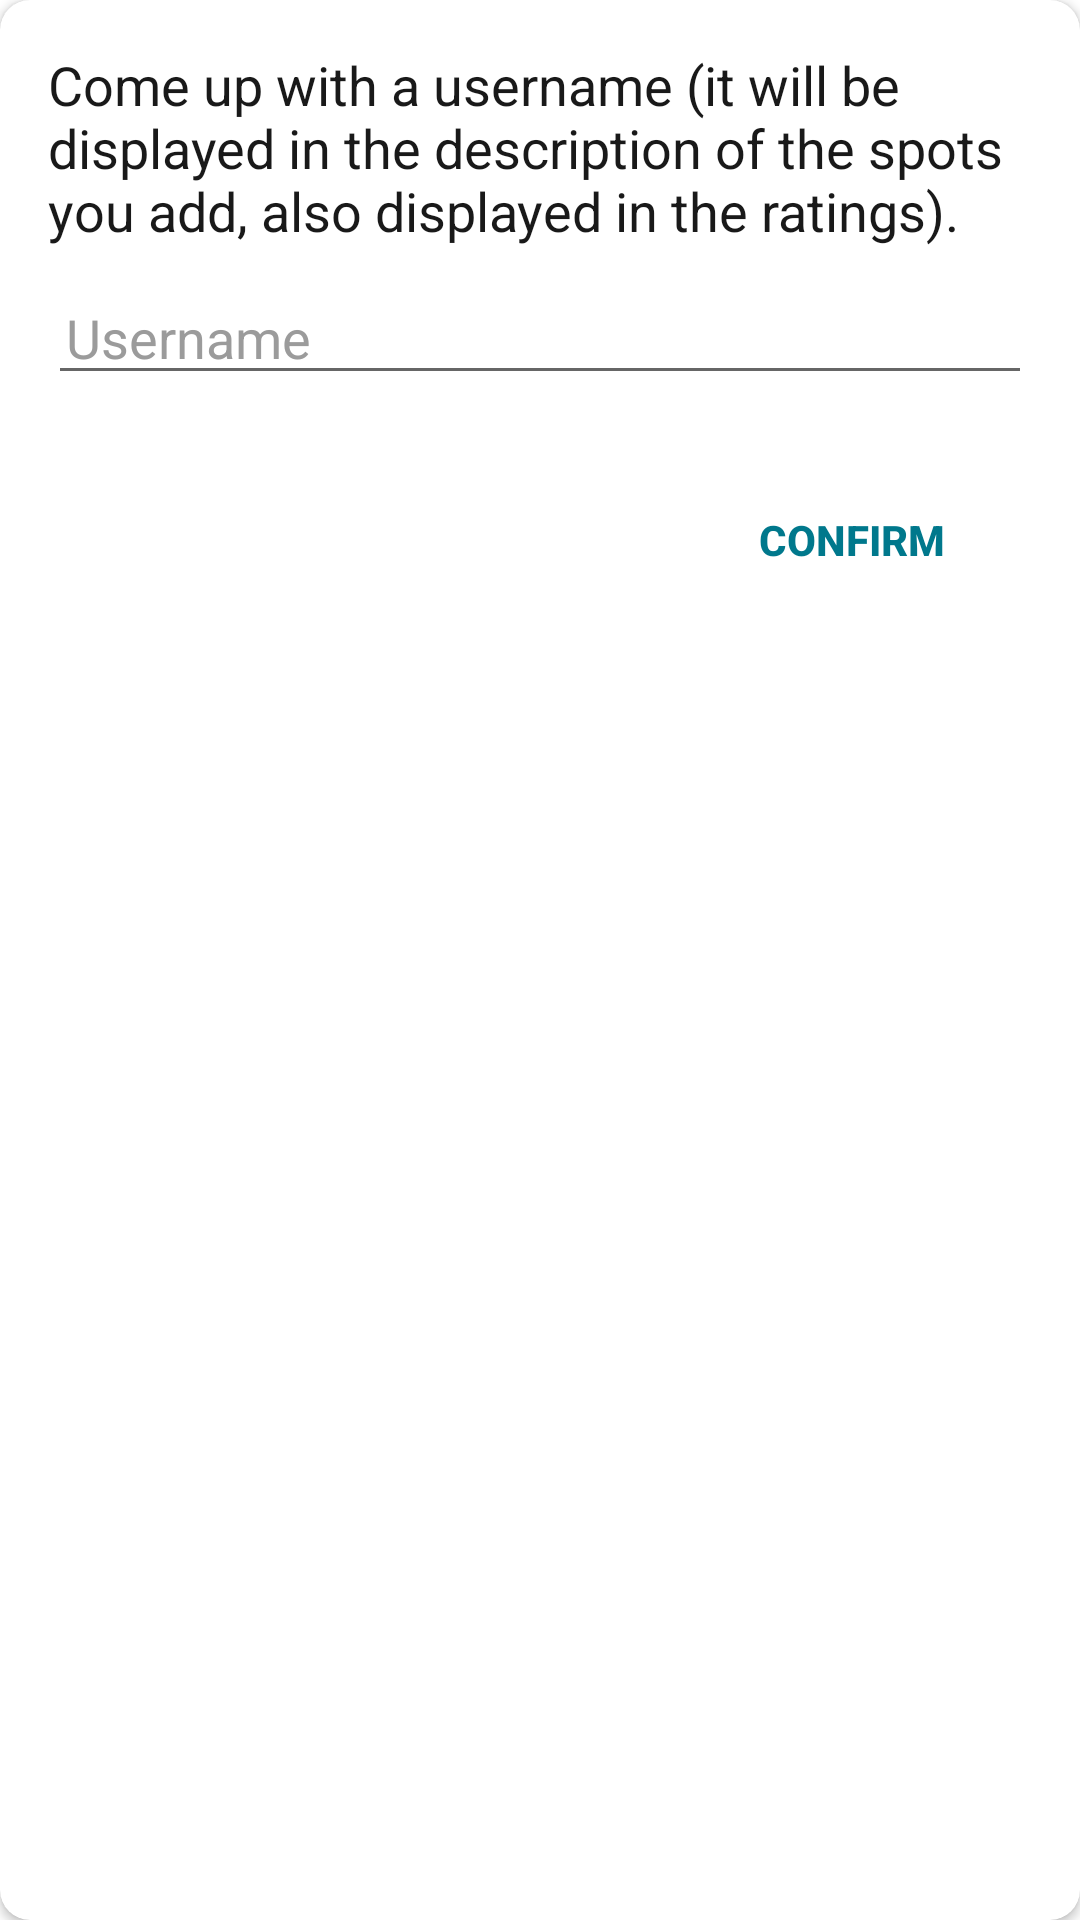

Produce the Android XML layout that renders to this screen, including the resource entries it uses.
<!-- AndroidManifest.xml: application theme Theme.TrickTrack -->
<!-- res/layout/dialog_enter_username.xml -->
<?xml version="1.0" encoding="utf-8"?>
<androidx.cardview.widget.CardView xmlns:android="http://schemas.android.com/apk/res/android"
    xmlns:app="http://schemas.android.com/apk/res-auto"
    android:layout_width="match_parent"
    android:layout_height="match_parent"
    android:layout_marginHorizontal="16dp"
    app:cardBackgroundColor="@color/white"
    app:cardCornerRadius="10dp"
    android:id="@+id/main_background_username_setup">

    <LinearLayout
        android:id="@+id/success_layout"
        android:layout_width="match_parent"
        android:layout_height="match_parent"
        android:orientation="vertical"
        android:layout_marginHorizontal="16dp"
        android:visibility="gone">

        <TextView
            android:id="@+id/success_text_view"
            android:layout_width="wrap_content"
            android:layout_height="wrap_content"
            android:layout_gravity="center_horizontal"
            android:layout_marginVertical="10dp"
            android:layout_marginTop="6dp"
            android:text="@string/username_successfully_set"
            android:textColor="@color/black"
            android:textSize="18sp" />

        <androidx.appcompat.widget.AppCompatButton
            android:id="@+id/button_ok"
            android:layout_width="50dp"
            android:layout_height="40dp"
            android:background="@color/transparent"
            android:text="@string/ok"
            android:layout_gravity="end"
            android:textAllCaps="true"
            android:textColor="@color/cool_teal"
            android:textStyle="bold" />

    </LinearLayout>

    <LinearLayout
        android:id="@+id/main_layout"
        android:layout_width="match_parent"
        android:layout_height="wrap_content"
        android:orientation="vertical"
        android:paddingHorizontal="16dp"
        android:paddingVertical="10dp">

        <TextView
            android:id="@+id/dialog_content"
            android:layout_width="wrap_content"
            android:layout_height="wrap_content"
            android:layout_marginTop="6dp"
            android:text="@string/enter_username"
            android:textColor="@color/black"
            android:textSize="18sp" />

        <EditText
            android:id="@+id/username_field"
            android:layout_width="match_parent"
            android:layout_height="wrap_content"
            android:layout_marginTop="8dp"
            android:paddingHorizontal="6dp"
            android:hint="@string/username"
            android:textColor="@color/black"
            android:textColorHint="@color/light_grey" />

        <TextView
            android:id="@+id/error_message"
            android:layout_width="wrap_content"
            android:layout_height="wrap_content"
            android:layout_gravity="center_horizontal"
            android:textColor="@color/red"
            android:textSize="15sp" />

        <LinearLayout
            android:layout_width="match_parent"
            android:layout_height="wrap_content"
            android:layout_marginTop="8dp"
            android:gravity="end"
            android:orientation="horizontal">


            

            <FrameLayout
                android:layout_width="wrap_content"
                android:layout_height="wrap_content"
                android:layout_marginStart="6dp">

                <androidx.appcompat.widget.AppCompatButton
                    android:id="@+id/button_confirm"
                    android:layout_width="120dp"
                    android:layout_height="40dp"
                    android:background="@color/transparent"
                    android:text="@string/confirm"
                    android:textAllCaps="true"
                    android:textColor="@color/cool_teal"
                    android:textStyle="bold" />

                <ProgressBar
                    android:id="@+id/loading_progress_bar"
                    android:layout_width="20dp"
                    android:layout_height="20dp"
                    android:layout_gravity="center"
                    android:visibility="gone"
                    app:layout_constraintBottom_toBottomOf="parent"
                    app:layout_constraintRight_toRightOf="parent" />

            </FrameLayout>

        </LinearLayout>

    </LinearLayout>

</androidx.cardview.widget.CardView>
<!-- resources referenced by this layout -->
<resources>
  <color name="black">#191919</color>
  <color name="cool_teal">#00788C</color>
  <color name="light_grey">#9B9B9B</color>
  <color name="red">#E10000</color>
  <color name="transparent">#00000000</color>
  <color name="white">#FFFFFF</color>
  <string name="confirm">Confirm</string>
  <string name="enter_username">Come up with a username (it will be displayed in the description of the spots you add, also displayed in the ratings).</string>
  <string name="no">No</string>
  <string name="ok">Ok</string>
  <string name="username">Username</string>
  <string name="username_successfully_set">The username has been successfully set.</string>
  <style name="Theme.TrickTrack" parent="Theme.MaterialComponents.DayNight.DarkActionBar">
          
          <item name="colorPrimary">@color/cool_teal</item>
          <item name="colorPrimaryVariant">@color/cool_teal</item>
          <item name="colorOnPrimary">@color/white</item>
          
          
          
          <item name="android:statusBarColor">?attr/colorPrimaryVariant</item>
          
          <item name="android:textColorHighlight">@color/text_highlight_teal</item>
          <item name="colorAccent">@color/cool_teal</item>
          <item name="windowActionBar">false</item>
          <item name="windowNoTitle">true</item>
          
      </style>
  <color name="text_highlight_teal">#800090A8</color>
</resources>
